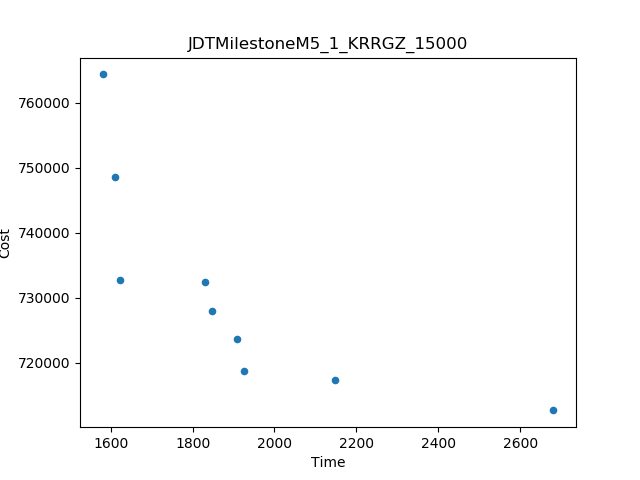

Values plotted in this chart, from the file beside it:
Time, Cost
1580, 764390
2681, 712669
2149, 717279
1609, 748595
1622, 732701
1925, 718799
1831, 732443
1907, 723648
1848, 727937
